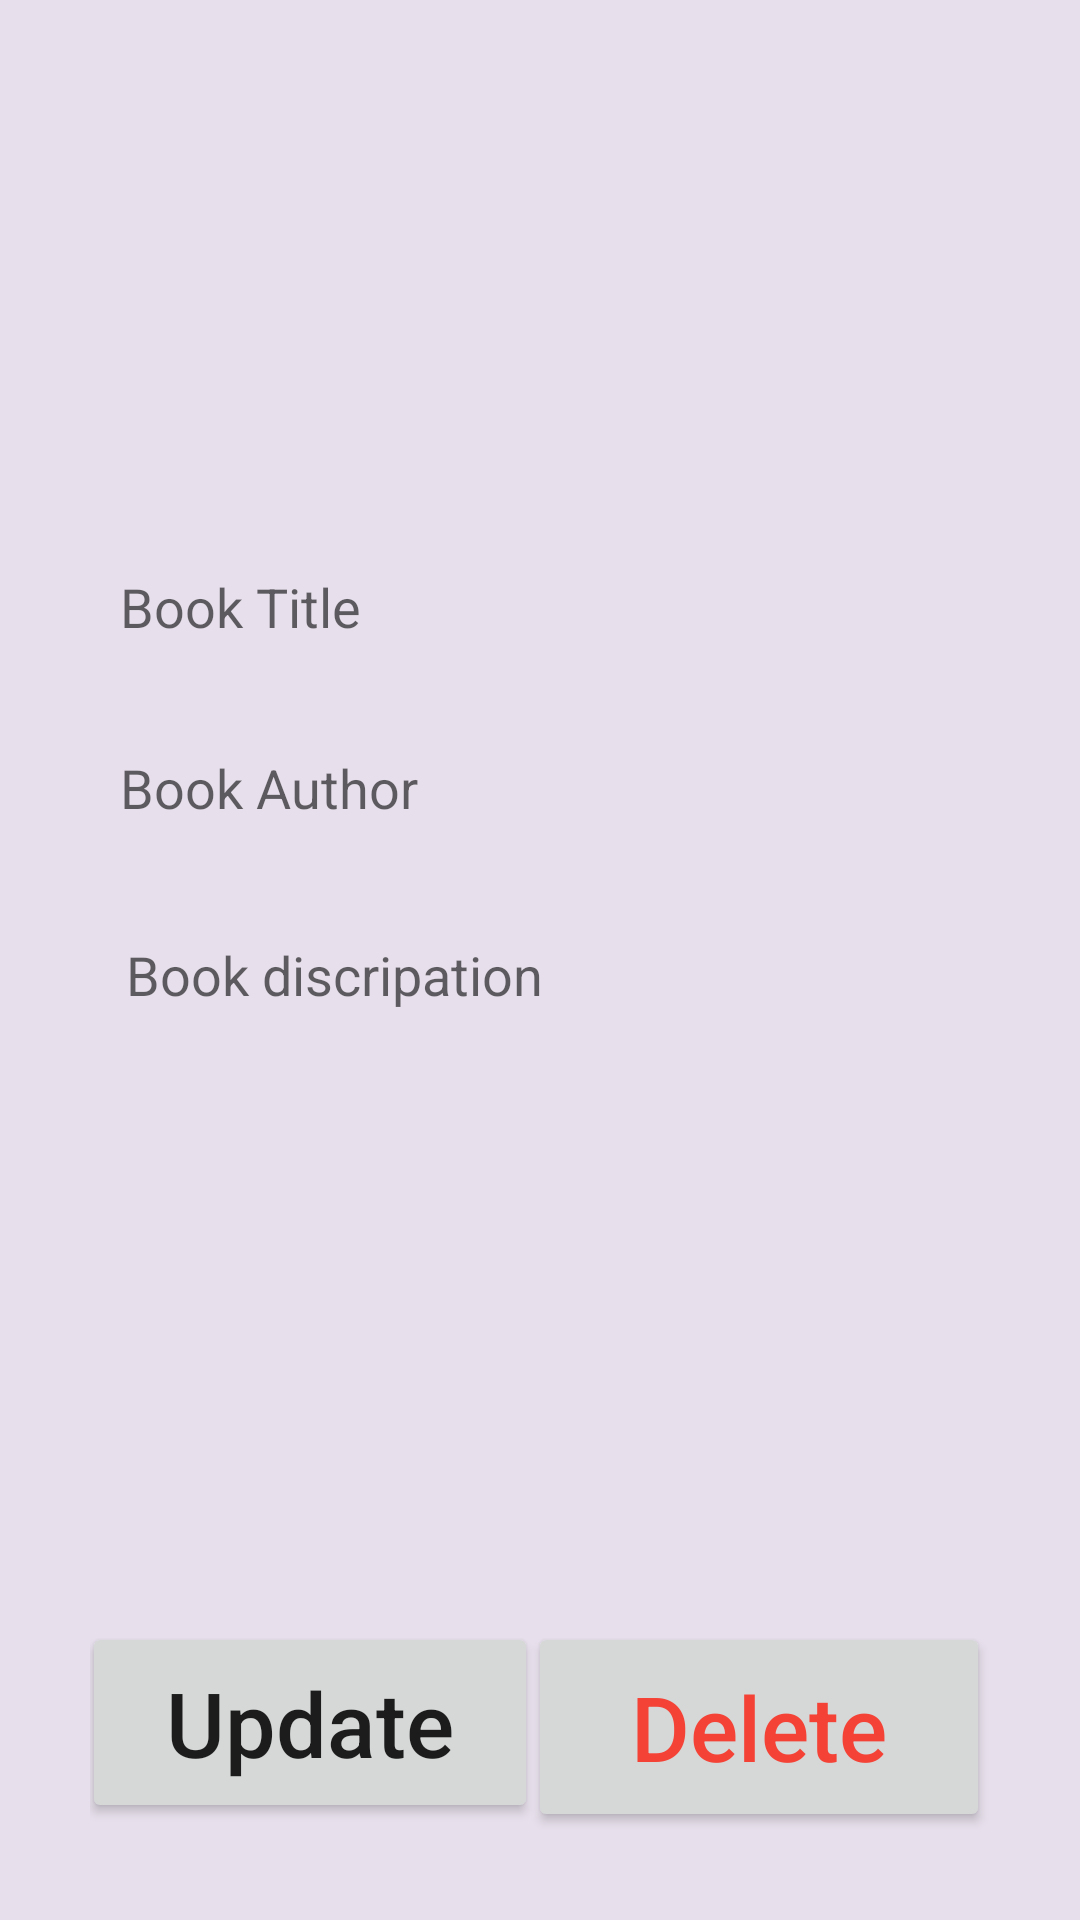

Layout XML and referenced resources for this Android screen:
<!-- AndroidManifest.xml: application theme Theme.BookNote -->
<!-- res/layout/activity_update.xml -->
<?xml version="1.0" encoding="utf-8"?>
<androidx.constraintlayout.widget.ConstraintLayout xmlns:android="http://schemas.android.com/apk/res/android"
    xmlns:tools="http://schemas.android.com/tools"
    xmlns:app="http://schemas.android.com/apk/res-auto"
    android:layout_width="match_parent"
    android:layout_height="match_parent"
    android:id="@+id/main"
    tools:context=".AddActivity"
    android:padding="30dp"
    android:background="@color/md_theme_light_surfaceVariant">

    <View
        android:id="@+id/view"
        android:layout_width="375dp"
        android:layout_height="682dp"
        android:background="@drawable/add_buttonstyle"
        app:layout_constraintBottom_toBottomOf="parent"
        app:layout_constraintEnd_toEndOf="parent"
        app:layout_constraintStart_toStartOf="parent"
        app:layout_constraintTop_toTopOf="parent"
        tools:ignore="MissingConstraints" />

    <EditText
        android:id="@+id/title_input2"
        android:layout_width="match_parent"
        android:layout_height="wrap_content"
        android:layout_marginTop="150dp"
        android:padding="10dp"
        android:ems="10"
        android:hint="Book Title"
        android:background="@drawable/add_buttonstyle"
        android:inputType="text"
        app:layout_constraintEnd_toEndOf="parent"
        app:layout_constraintStart_toStartOf="parent"
        app:layout_constraintTop_toTopOf="parent" />

    <EditText
        android:id="@+id/author_input2"
        android:layout_width="match_parent"
        android:layout_height="wrap_content"
        android:layout_marginTop="16dp"
        android:padding="10dp"
        android:ems="10"
        android:background="@drawable/add_buttonstyle"
        android:hint="Book Author"
        android:inputType="text"
        app:layout_constraintEnd_toEndOf="parent"
        app:layout_constraintStart_toStartOf="parent"
        app:layout_constraintTop_toBottomOf="@+id/title_input2" />

    <EditText
        android:id="@+id/pages_input2"
        android:layout_width="match_parent"
        android:layout_height="200dp"
        android:layout_marginTop="16dp"
        android:ems="10"
        android:padding="12dp"
        android:background="@drawable/add_buttonstyle"
        android:hint="Book discripation"
        android:inputType="text"
        android:gravity="top"
        app:layout_constraintEnd_toEndOf="parent"
        app:layout_constraintStart_toStartOf="parent"
        app:layout_constraintTop_toBottomOf="@+id/author_input2" />

    <Button
        android:id="@+id/update_button"
        android:layout_width="152dp"
        android:layout_height="67dp"
        android:layout_marginTop="40dp"
        android:text="Update"
        android:textAllCaps="false"
        android:textSize="30sp"
        app:layout_constraintEnd_toStartOf="@+id/delete_button"
        app:layout_constraintStart_toStartOf="parent"
        app:layout_constraintTop_toBottomOf="@+id/pages_input2" />

    <Button
        android:id="@+id/delete_button"
        android:layout_width="154dp"
        android:layout_height="70dp"
        android:layout_marginTop="40dp"
        android:text="Delete"
        android:textAllCaps="false"
        android:textColor="@color/red"
        android:textSize="30sp"
        app:layout_constraintEnd_toEndOf="parent"
        app:layout_constraintTop_toBottomOf="@+id/pages_input2" />
</androidx.constraintlayout.widget.ConstraintLayout>
<!-- resources referenced by this layout -->
<resources>
  <color name="md_theme_light_surfaceVariant">#E7E0EC</color>
  <color name="red">#F44336</color>
  <style name="Theme.BookNote" parent="Base.Theme.BookNote" />
  <style name="Base.Theme.BookNote" parent="Theme.AppCompat.Light.NoActionBar">
          
          
      </style>
</resources>
